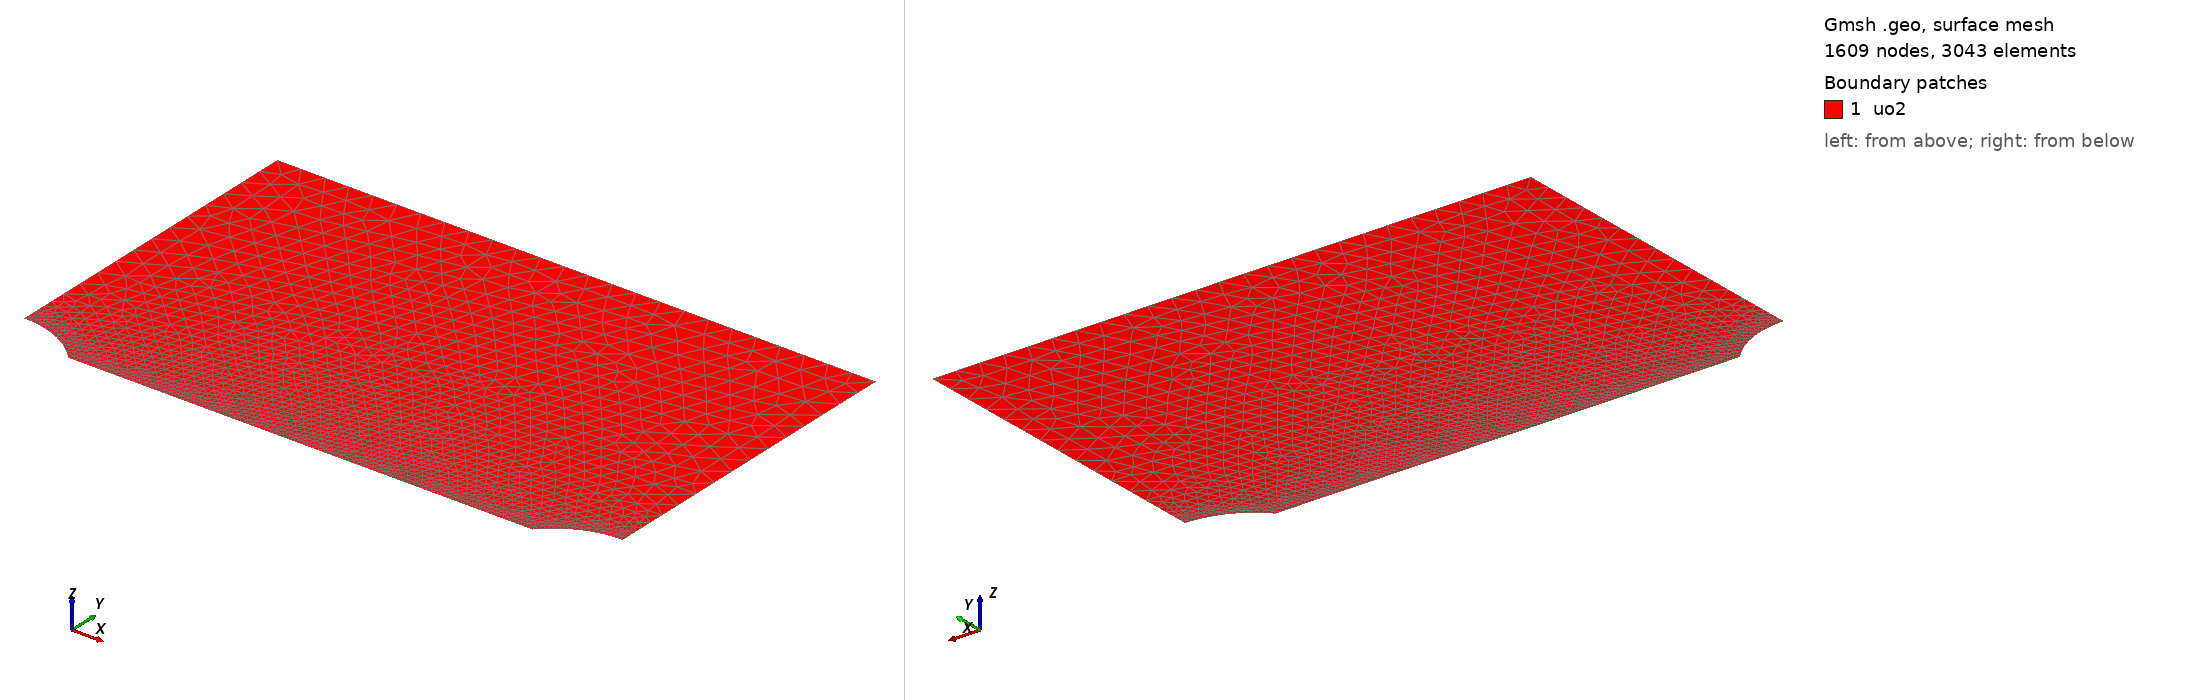

Gmsh geometry script, surface-meshed: 1609 nodes, 3043 surface elements. Boundary patches (legend numbers): 1 uo2. Left view from above one corner, right view from below the opposite corner. Legend entries are the model's physical surfaces. The drawing asked Gmsh for element sizes between 1% and 20% of the model's largest extent; the script's own settings can give other sizes.

=== mesh.geo (drawn) ===
// --.. ..- .-.. .-.. --- --.. ..- .-.. .-.. --- --.. ..- .-.. .-.. ---
//
//  2D periodic row of lenticular cavities along a grain boundary (y=0)
//  Unit cell = quarter-model: one half-lentille centered at x=0 (cut
//  by the xmin symmetry plane) and one half-lentille centered at
//  x=Lx (cut by the xmax symmetry plane). Lx IS the center-to-center
//  directory: this is NOT two isolated bubbles -- xmax is a mirror
//  plane, not a free surface.
//
// --.. ..- .-.. .-.. --- --.. ..- .-.. .-.. --- --.. ..- .-.. .-.. ---

SetFactory("OpenCASCADE");

// --- Parameters (overridable via -setnumber) ---
If(!Exists(Rp))
  Rp = 11.2e-6;        // Projected radius of the cavity (m)
EndIf
If(!Exists(theta_deg))
  theta_deg = 48.1;    // Semi-dihedral angle (deg)
EndIf
If(!Exists(Lx))
  Lx = 1.000000e-04;          // center-to-center bubble spacing (m) = quarter-cell width
EndIf
If(!Exists(Ly))
  Ly = 60e-6;
EndIf
If(!Exists(h_cavity))
  h_cavity = 0.15e-6;  // retained from the angle sweep; refinement proportional to defect size, h <= lc/4 = 0.5e-6 (see README correction note)
EndIf
If(!Exists(h_plate))
  h_plate = 4.0e-6;    // coarse mesh size
EndIf

// Rectangular plate (Quart de symetrie : coin inferieur gauche en 0,0)
Rectangle(1) = {0, 0, 0, Lx, Ly};

//----------Lenticular shape (same macro as the single-bubble case)------------------
Macro MakeLenticularbubble
  p1 = newp; Point(p1) = {xc - Rp, 0, 0};
  p2 = newp; Point(p2) = {xc + Rp, 0, 0};
  p5 = newp; Point(p5) = {xc, yc, 0};
  p6 = newp; Point(p6) = {xc, -yc, 0};

  c1 = newc; Circle(c1) = {p1, p5, p2};
  c2 = newc; Circle(c2) = {p2, p6, p1};

  ll = newll; Curve Loop(ll) = {c1, c2};
  s_ = news;  Plane Surface(s_) = {ll};

  lens_surface = s_;
Return

ay = Rp * Tan(theta_deg * Pi / 360.0);
yc = (ay*ay - Rp*Rp) / (2*ay);

// Left half-bubble, centered at x=0 (cut by xmin)
xc = 0;
Call MakeLenticularbubble;
lens_left = lens_surface;

// Right half-bubble, centered at x=Lx (cut by xmax)
xc = Lx;
Call MakeLenticularbubble;
lens_right = lens_surface;

// Subtract both half-lentilles from the rectangle in one boolean call
BooleanDifference{ Surface{1}; Delete; }{ Surface{lens_left}; Surface{lens_right}; Delete; }

//---------------------------------------------------------
// --- Groupes Physiques ---
Physical Surface("uo2") = {1};

// Sélection dynamique des frontières par boîte englobante pour éviter les erreurs d'IDs post-opération booléenne
// eps must stay well above OpenCASCADE's built-in confusion tolerance
// (Precision::Confusion() = 1e-7); it also sets the minimum viable
// ligament: the ligament (Lx - 2*Rp) must exceed ~2*eps = 1e-6 m for
// the cavity/ligament bounding boxes below to stay cleanly separated.
eps = 0.5e-6;

// Ligament: from the left bubble's tip (x=Rp) to the right bubble's
// tip (x=Lx-Rp) -- NOT to the domain edge anymore.
c_ymin() = Curve In BoundingBox{Rp-eps, -eps, -eps, Lx-Rp+eps, eps, eps};

// xmin and xmax are now BOTH symmetry planes cut by a half-bubble:
// each spans from the local tip height y=ay up to the top y=Ly.
c_xmin() = Curve In BoundingBox{-eps, ay-eps, -eps, eps, Ly+eps, eps};
c_xmax() = Curve In BoundingBox{Lx-eps, ay-eps, -eps, Lx+eps, Ly+eps, eps};

c_ymax() = Curve In BoundingBox{-eps, Ly-eps, -eps, Lx+eps, Ly+eps, eps};

// Cavity = union of BOTH half-lentille arcs (kept as a single physical
// group so a uniform pressure BC applies to both at once).
c_cavity_left()  = Curve In BoundingBox{-eps, -eps, -eps, Rp+eps, ay+eps, eps};
c_cavity_right() = Curve In BoundingBox{Lx-Rp-eps, -eps, -eps, Lx+eps, ay+eps, eps};
c_cavity() = {c_cavity_left(), c_cavity_right()};

Printf("Boundary group ymin: %g curve(s) found", #c_ymin());
Printf("Boundary group xmin: %g curve(s) found", #c_xmin());
Printf("Boundary group xmax: %g curve(s) found", #c_xmax());
Printf("Boundary group ymax: %g curve(s) found", #c_ymax());
Printf("Boundary group cavity_left: %g curve(s) found", #c_cavity_left());
Printf("Boundary group cavity_right: %g curve(s) found", #c_cavity_right());
Printf("Boundary group cavity (total): %g curve(s) found", #c_cavity());
Printf("Ligament length (Lx - 2*Rp) = %g m", Lx - 2*Rp);

Physical Curve("ymin") = {c_ymin()};
Physical Curve("xmin") = {c_xmin()};
Physical Curve("xmax") = {c_xmax()};
Physical Curve("ymax") = {c_ymax()};
Physical Curve("cavity") = {c_cavity()};

// Mesh Refinement -- the Distance field now covers the cavity arcs AND
// the full ligament segment between the two tips (x=Rp to x=Lx-Rp),
// not the old single-bubble "tip to far domain edge" span.
Field[1] = Distance;
Field[1].CurvesList = {c_cavity(), c_ymin()};
Field[1].NumPointsPerCurve = 400;

Field[2] = Threshold;
Field[2].InField = 1;
Field[2].SizeMin = h_cavity;
Field[2].SizeMax = h_plate;
Field[2].DistMin = 0.5e-6;   // Taille minimale jusqu'à 0.5 µm des courbes
Field[2].DistMax = 10.0e-6;  // Transition progressive vers la taille grossière sur 10 µm

Background Field = 2;

// Mesh generation options
Mesh.MeshSizeExtendFromBoundary = 0;
Mesh.MeshSizeFromPoints = 0;
Mesh.MeshSizeFromCurvature = 0;
Mesh.Algorithm = 6; // Frontal-Delaunay for better quality in 2D
